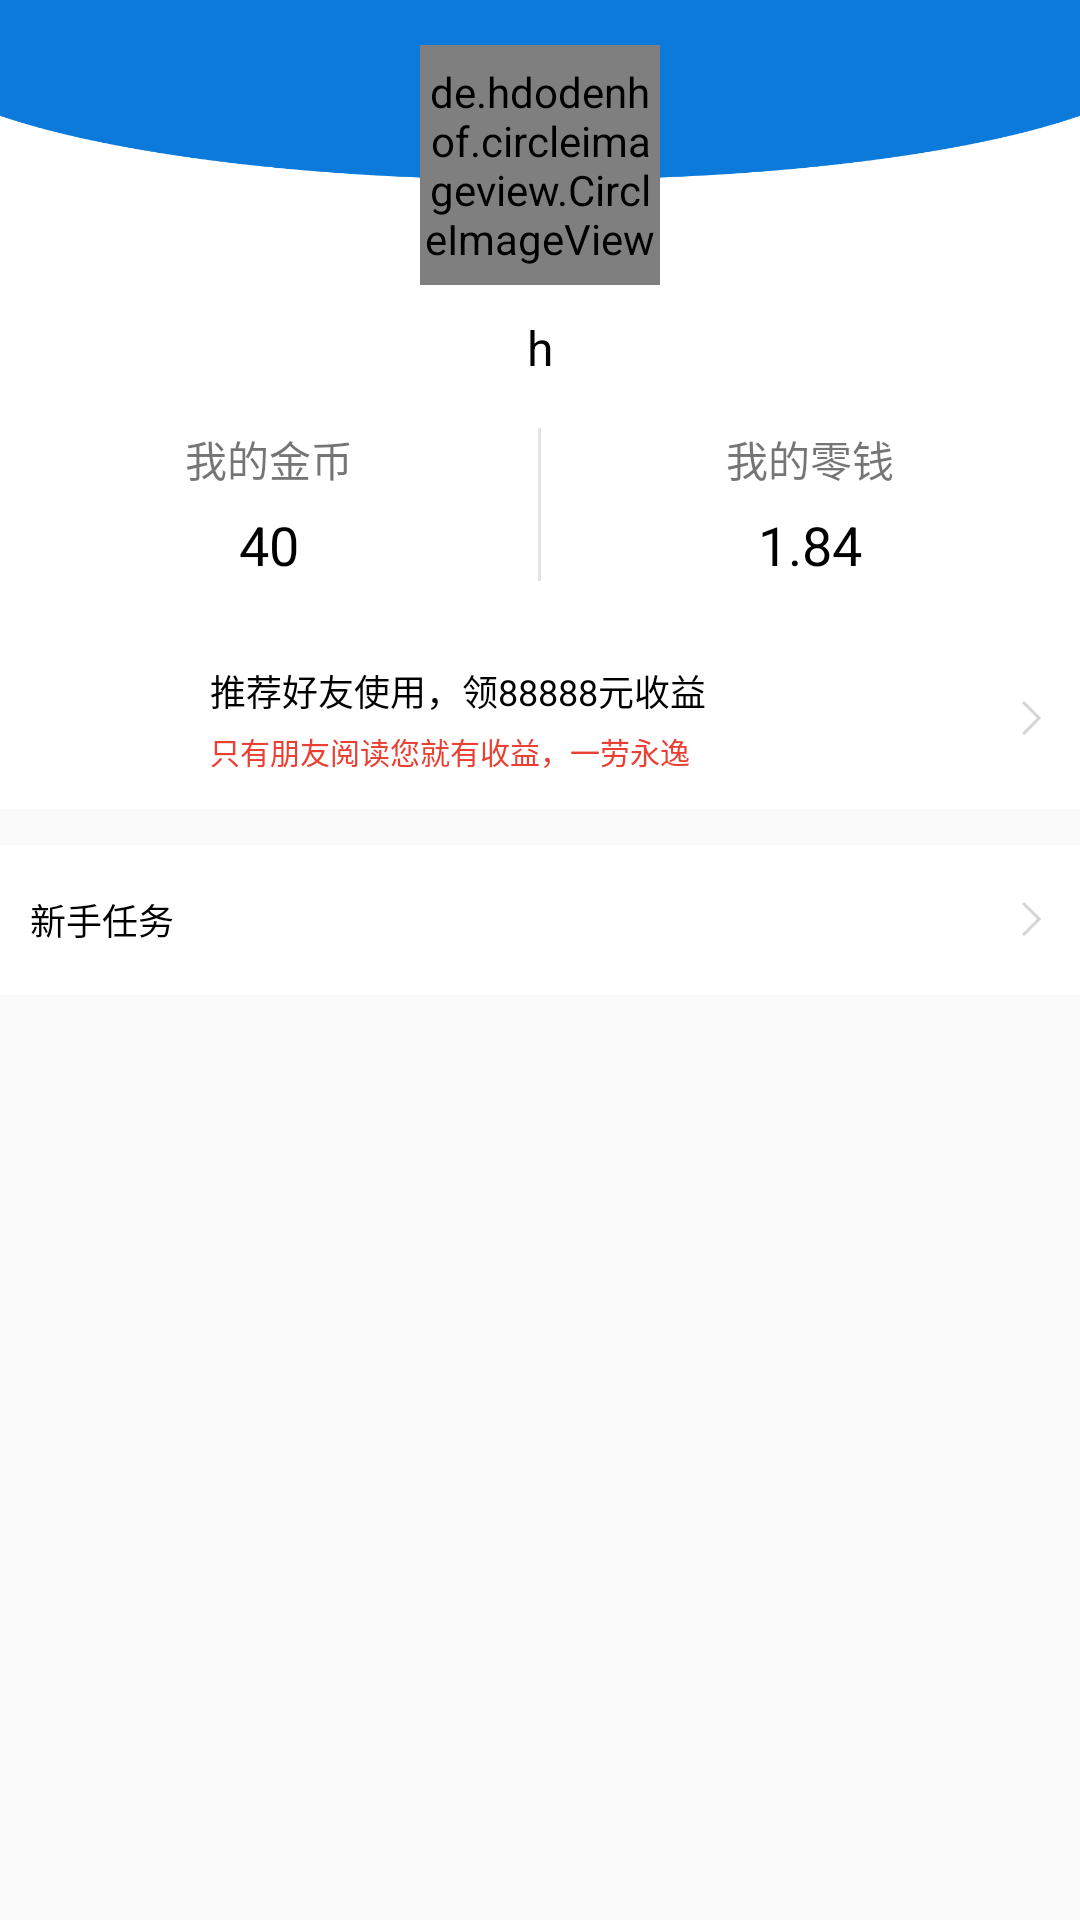

Produce the Android XML layout that renders to this screen, including the resource entries it uses.
<!-- AndroidManifest.xml: application theme AppTheme -->
<!-- res/layout/mine_recycler_head.xml -->
<LinearLayout xmlns:android="http://schemas.android.com/apk/res/android"
    android:layout_width="match_parent"
    android:layout_height="wrap_content"
    xmlns:app="http://schemas.android.com/apk/res-auto"
    android:orientation="vertical">

    <RelativeLayout
        android:layout_width="match_parent"
        android:layout_height="wrap_content"
        android:background="@color/white">

        <ImageView
            android:layout_width="match_parent"
            android:layout_height="60dp"
            android:background="@drawable/bg_person_top" />

        <de.hdodenhof.circleimageview.CircleImageView
            android:id="@+id/cir_user_icon"
            app:civ_border_color="@color/white"
            app:civ_border_width="3dp"
            android:layout_width="80dp"
            android:layout_height="80dp"
            android:layout_centerHorizontal="true"
            android:layout_marginTop="15dp"
            android:src="@drawable/testicon" />

        <TextView
            android:id="@+id/tv_username"
            android:layout_width="wrap_content"
            android:layout_height="wrap_content"


            android:layout_below="@id/cir_user_icon"
            android:layout_centerHorizontal="true"
            android:layout_marginTop="10dp"
            android:text="h"
            android:textColor="@color/black"
            android:textSize="16sp" />


    </RelativeLayout>

    <LinearLayout
        android:layout_width="match_parent"
        android:layout_height="wrap_content"
        android:background="@color/white"

        android:orientation="horizontal"
        android:paddingBottom="16dp"
        android:paddingTop="16dp">

        <LinearLayout
            android:layout_width="0dp"
            android:layout_height="wrap_content"
            android:layout_weight="1"
            android:gravity="center_horizontal"
            android:orientation="vertical">

            <TextView

                android:layout_width="wrap_content"
                android:layout_height="wrap_content"
                android:text="我的金币" />

            <TextView
                android:layout_width="wrap_content"
                android:layout_height="wrap_content"
                android:layout_marginTop="6dp"
                android:text="40"
                android:textColor="@color/black"
                android:textSize="18sp" />


        </LinearLayout>

        <View
            android:layout_width="1dp"
            android:layout_height="match_parent"
            android:background="@color/divider_grey" />

        <LinearLayout
            android:layout_width="0dp"
            android:layout_height="wrap_content"
            android:layout_weight="1"
            android:gravity="center_horizontal"
            android:orientation="vertical">

            <TextView

                android:layout_width="wrap_content"
                android:layout_height="wrap_content"
                android:text="我的零钱" />

            <TextView
                android:layout_width="wrap_content"
                android:layout_height="wrap_content"
                android:layout_marginTop="6dp"
                android:text="1.84"
                android:textColor="@color/black"
                android:textSize="18sp" />


        </LinearLayout>
    </LinearLayout>

    <LinearLayout
        android:layout_width="match_parent"
        android:layout_height="wrap_content"
        android:background="@color/white"
        android:gravity="center_vertical"
        android:orientation="horizontal"
        android:padding="10dp">

        <ImageView
            android:layout_width="40dp"
            android:layout_height="40dp" />

        <LinearLayout
            android:layout_width="0dp"
            android:layout_height="wrap_content"
            android:layout_marginLeft="20dp"
            android:layout_marginRight="20dp"
            android:layout_weight="1"
            android:orientation="vertical">

            <TextView
                android:layout_width="match_parent"
                android:layout_height="0dp"
                android:layout_weight="1"
                android:ellipsize="end"
                android:maxLines="1"
                android:text="推荐好友使用，领88888元收益"
                android:textColor="@color/black"
                android:textSize="12sp" />

            <TextView
                android:layout_width="match_parent"
                android:layout_height="0dp"
                android:layout_marginTop="4dp"
                android:layout_weight="1"
                android:ellipsize="end"
                android:maxLines="1"
                android:text="只有朋友阅读您就有收益，一劳永逸"
                android:textColor="@color/red"
                android:textSize="10sp" />
        </LinearLayout>

        <ImageView

            android:layout_width="12dp"
            android:layout_height="12dp"
            android:src="@drawable/icon_arrow_right_gray" />
    </LinearLayout>


    <LinearLayout
        android:layout_width="match_parent"
        android:layout_height="50dp"
        android:layout_marginTop="12dp"
        android:background="@color/white"
        android:gravity="center_vertical"
        android:paddingLeft="10dp"
        android:paddingRight="10dp">

        <TextView
            android:layout_width="wrap_content"
            android:layout_height="wrap_content"
            android:text="新手任务"
            android:textColor="@color/black"
            android:textSize="12sp" />

        <TextView
            android:layout_width="0dp"
            android:layout_height="wrap_content"
            android:layout_weight="1" />

        <ImageView
            android:layout_width="12dp"
            android:layout_height="12dp"
            android:src="@drawable/icon_arrow_right_gray" />
    </LinearLayout>

</LinearLayout>
<!-- resources referenced by this layout -->
<resources>
  <color name="black">#000000</color>
  <color name="divider_grey">#E2E3E4</color>
  <color name="red">#E94033</color>
  <color name="white">#ffffff</color>
  <!-- drawable bg_person_top: png bitmap (drawable-xxhdpi, 1399 bytes) -->
  <!-- drawable icon_arrow_right_gray: png bitmap (drawable-xxhdpi, 163 bytes) -->
  <style name="AppTheme" parent="Theme.AppCompat.Light.NoActionBar">
          
          <item name="colorPrimary">@color/colorPrimary</item>
          <item name="colorPrimaryDark">@color/colorPrimaryDark</item>
          <item name="colorAccent">@color/appColor</item>
      </style>
  <color name="colorPrimary">#3F51B5</color>
  <color name="colorPrimaryDark">#303F9F</color>
  <color name="appColor">#0C7AD9</color>
</resources>
